Image classification data set "all" (wxtseng/dlserver on GitHub). Class labels (9): checks, denim, knit, linen, nylon, ripstop, suede, synthetic PU, twill.

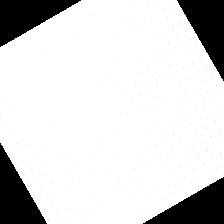
Label: synthetic PU

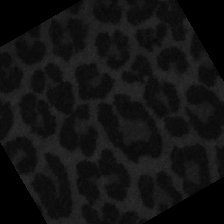
Label: suede

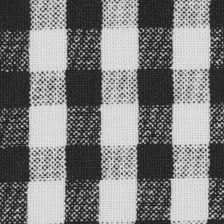
Label: checks

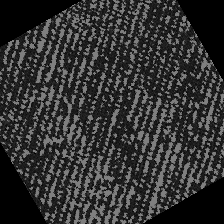
Label: twill

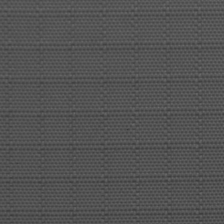
Label: ripstop

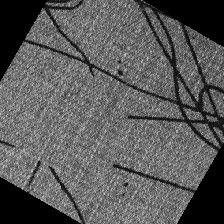
Label: denim
